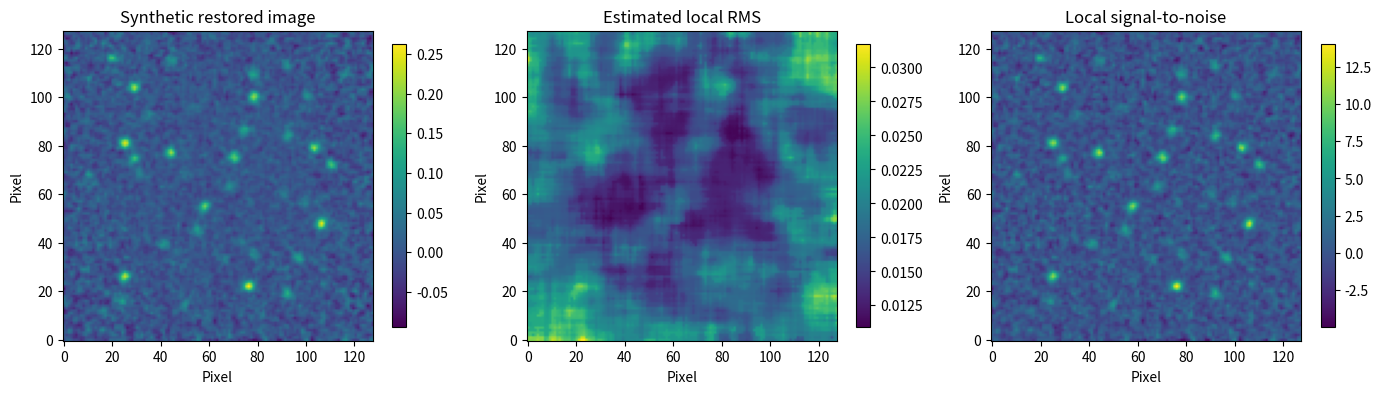
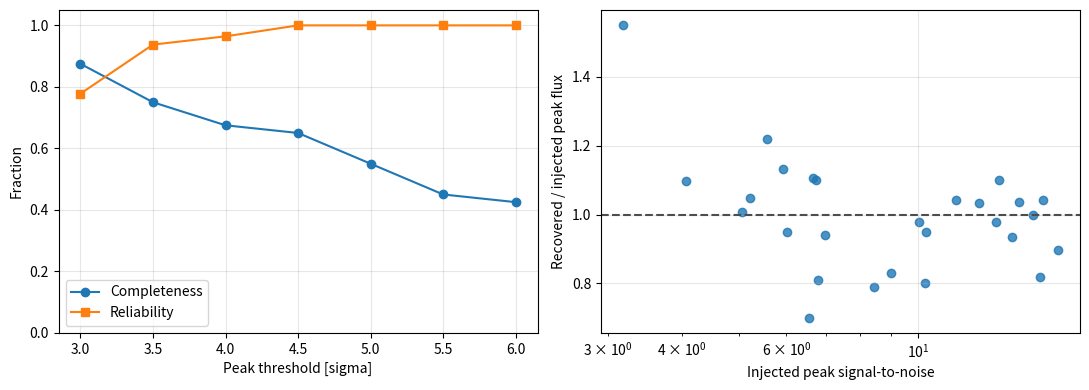

Source code (Python) for these figures, in order:
import matplotlib.pyplot as plt
import numpy as np
from scipy.ndimage import gaussian_filter, maximum_filter, median_filter

rng = np.random.default_rng(915)
size = 128
beam_sigma = 1.6
yy, xx = np.indices((size, size))

positions = []
while len(positions) < 40:
    candidate = rng.integers(10, size - 10, size=2)
    if all(np.linalg.norm(candidate - other) > 7 for other in positions):
        positions.append(candidate)
positions = np.asarray(positions)
fluxes = 10 ** rng.uniform(np.log10(0.045), np.log10(0.28), len(positions))

model = np.zeros((size, size))
for (y, x), flux in zip(positions, fluxes):
    model += flux * np.exp(-((xx - x) ** 2 + (yy - y) ** 2) / (2 * beam_sigma**2))

radius = np.hypot(xx - (size - 1) / 2, yy - (size - 1) / 2) / (size / np.sqrt(2))
noise_sigma = 0.012 * (1 + 1.2 * radius**2)
noise = gaussian_filter(rng.normal(size=(size, size)), 0.7)
noise *= noise_sigma / noise.std()
image = model + noise

background = median_filter(image, size=15, mode='reflect')
local_rms = 1.4826 * median_filter(abs(image - background), size=15, mode='reflect')
local_rms = np.maximum(local_rms, 0.5 * np.median(noise_sigma))
snr_image = (image - background) / local_rms

fig, axes = plt.subplots(1, 3, figsize=(14, 4))
for ax, data, title in zip(
    axes,
    (image, local_rms, snr_image),
    ('Synthetic restored image', 'Estimated local RMS', 'Local signal-to-noise'),
):
    view = ax.imshow(data, origin='lower', cmap='viridis')
    ax.set_title(title)
    ax.set_xlabel('Pixel')
    ax.set_ylabel('Pixel')
    fig.colorbar(view, ax=ax, shrink=0.8)
plt.tight_layout()
plt.show()


def detect_peaks(threshold):
    peak_mask = (snr_image == maximum_filter(snr_image, size=5, mode='nearest'))
    coordinates = np.argwhere(peak_mask & (snr_image >= threshold))
    if len(coordinates):
        order = np.argsort(snr_image[tuple(coordinates.T)])[::-1]
        coordinates = coordinates[order]
    return coordinates


def evaluate_threshold(threshold, match_radius=3.0):
    detections = detect_peaks(threshold)
    unmatched = set(range(len(positions)))
    matches = []
    for y, x in detections:
        if not unmatched:
            break
        truth_indices = np.fromiter(unmatched, dtype=int)
        distances = np.hypot(positions[truth_indices, 0] - y, positions[truth_indices, 1] - x)
        nearest = np.argmin(distances)
        if distances[nearest] <= match_radius:
            truth_index = int(truth_indices[nearest])
            unmatched.remove(truth_index)
            matches.append((truth_index, int(y), int(x)))

    ratios = np.array([
        (image[y, x] - background[y, x]) / fluxes[i] for i, y, x in matches
    ])
    truth_snr = np.array([
        fluxes[i] / noise_sigma[tuple(positions[i])] for i, _, _ in matches
    ])
    detected = len(detections)
    recovered = len(matches)
    return {
        'threshold': threshold,
        'detections': detected,
        'matches': recovered,
        'completeness': recovered / len(positions),
        'reliability': recovered / detected if detected else 1.0,
        'flux_ratio': ratios,
        'truth_snr': truth_snr,
    }


thresholds = np.arange(3.0, 6.1, 0.5)
metrics = [evaluate_threshold(threshold) for threshold in thresholds]
print('threshold  detections  matches  completeness  reliability')
for item in metrics:
    print(
        f"{item['threshold']:8.1f}  {item['detections']:10d}  {item['matches']:7d}"
        f"  {item['completeness']:12.3f}  {item['reliability']:11.3f}"
    )


selected = evaluate_threshold(4.0)
completeness = [item['completeness'] for item in metrics]
reliability = [item['reliability'] for item in metrics]

fig, axes = plt.subplots(1, 2, figsize=(11, 4))
axes[0].plot(thresholds, completeness, 'o-', label='Completeness')
axes[0].plot(thresholds, reliability, 's-', label='Reliability')
axes[0].set(xlabel='Peak threshold [sigma]', ylabel='Fraction', ylim=(0, 1.05))
axes[0].grid(alpha=0.3)
axes[0].legend()

axes[1].scatter(selected['truth_snr'], selected['flux_ratio'], alpha=0.8)
axes[1].axhline(1.0, color='0.3', linestyle='--')
axes[1].set(
    xlabel='Injected peak signal-to-noise',
    ylabel='Recovered / injected peak flux',
    xscale='log',
)
axes[1].grid(alpha=0.3)
plt.tight_layout()
plt.show()

weak = selected['flux_ratio'][selected['truth_snr'] < 6]
bright = selected['flux_ratio'][selected['truth_snr'] >= 10]
print(f'Median weak-source flux ratio: {np.median(weak):.3f}')
print(f'Median bright-source flux ratio: {np.median(bright):.3f}')
